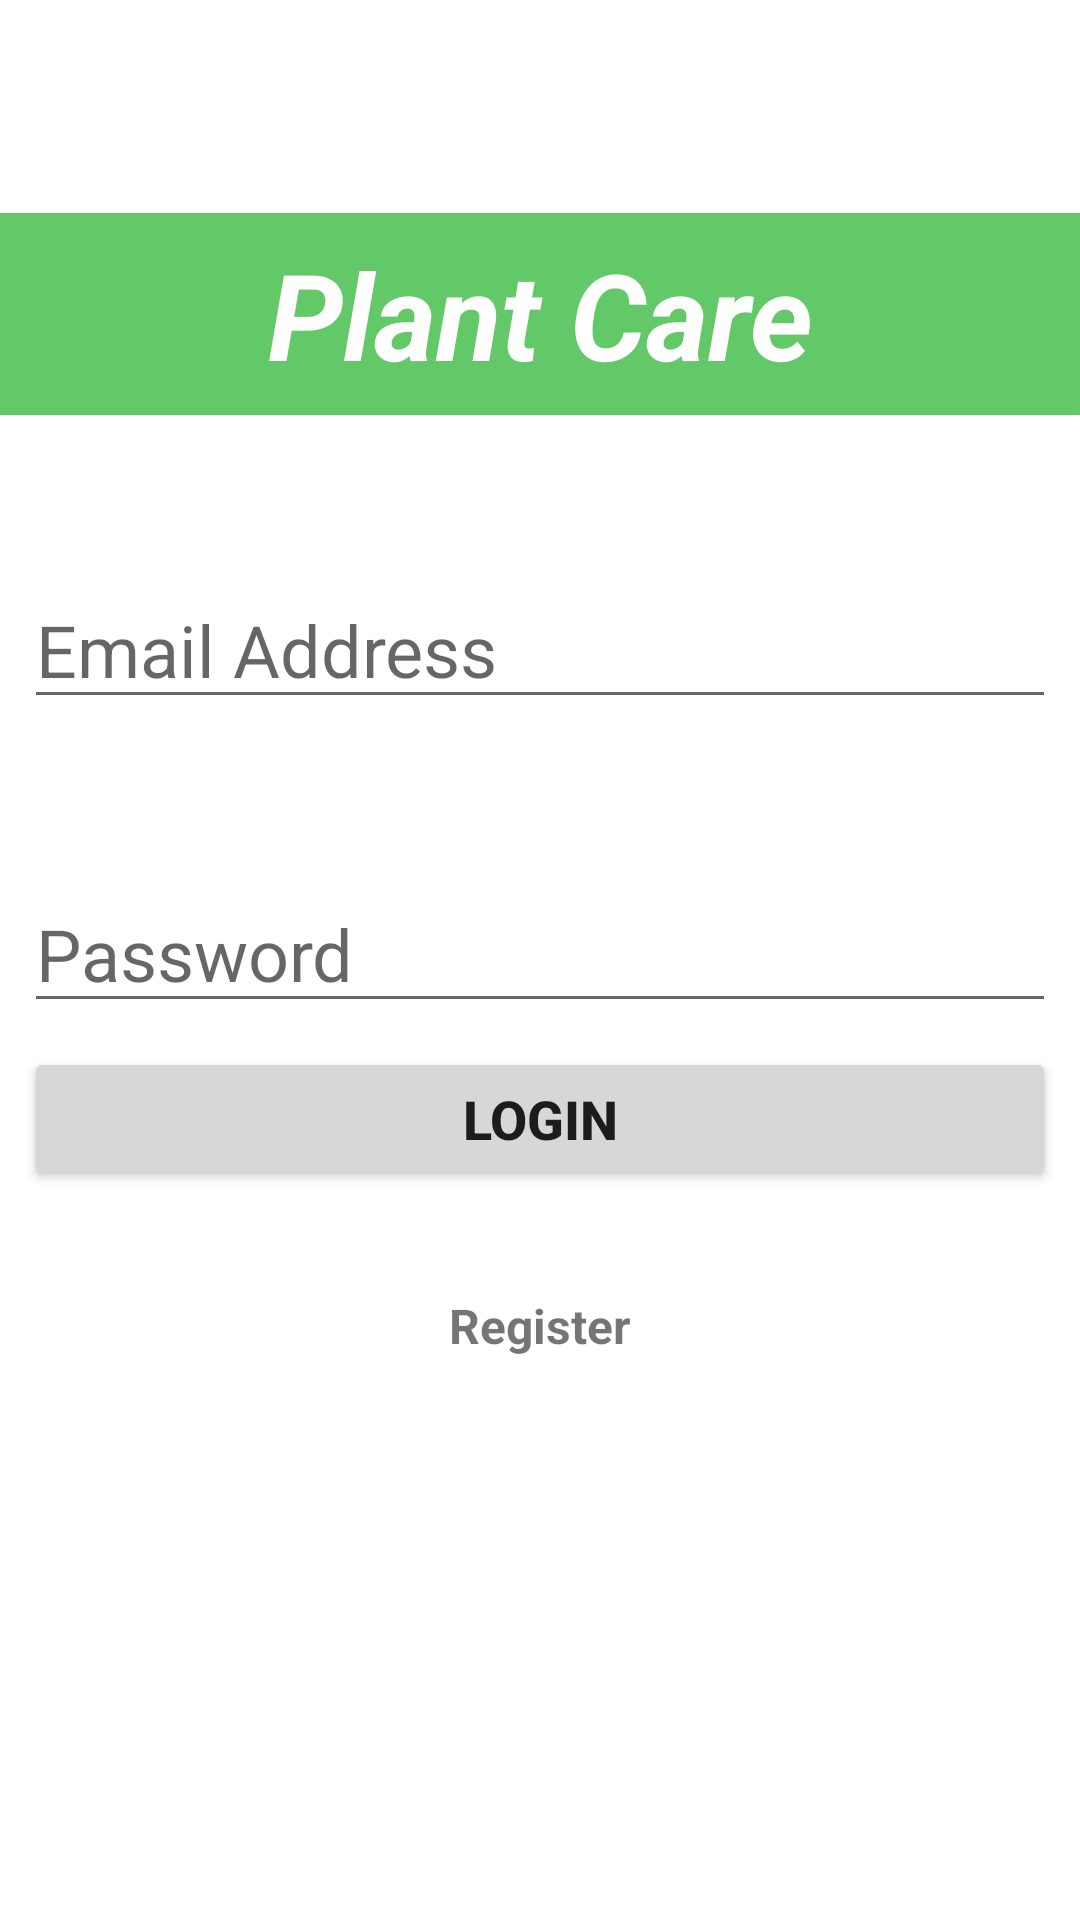

Layout XML and referenced resources for this Android screen:
<!-- AndroidManifest.xml: application theme Theme.ExamProject -->
<!-- res/layout/activity_login.xml -->
<?xml version="1.0" encoding="utf-8"?>
<androidx.constraintlayout.widget.ConstraintLayout xmlns:android="http://schemas.android.com/apk/res/android"
    xmlns:app="http://schemas.android.com/apk/res-auto"
    xmlns:tools="http://schemas.android.com/tools"
    android:layout_width="match_parent"
    android:layout_height="match_parent"
    tools:context=".MainActivity">

    <TextView
        android:id="@+id/header_title"
        android:layout_width="0dp"
        android:layout_height="wrap_content"
        android:layout_marginTop="71dp"
        android:background="@color/green"
        android:gravity="center"
        android:padding="7dp"
        android:text="Plant Care"
        android:textColor="@color/white"
        android:textSize="40dp"
        android:textStyle="bold|italic"
        app:layout_constraintEnd_toEndOf="parent"
        app:layout_constraintStart_toStartOf="parent"
        app:layout_constraintTop_toTopOf="parent" />

    <EditText
        android:id="@+id/email"
        android:layout_width="0dp"
        android:layout_height="wrap_content"
        android:layout_marginHorizontal="8dp"
        android:layout_marginTop="52dp"
        android:hint="Email Address"
        android:inputType="textEmailAddress"
        android:textSize="24dp"
        app:layout_constraintEnd_toEndOf="parent"
        app:layout_constraintStart_toStartOf="parent"
        app:layout_constraintTop_toBottomOf="@+id/header_title" />

    <EditText
        android:id="@+id/password"
        android:layout_width="0dp"
        android:layout_height="wrap_content"
        android:layout_marginHorizontal="8dp"
        android:layout_marginTop="52dp"
        android:hint="Password"
        android:inputType="textPassword"
        android:textSize="24dp"
        app:layout_constraintEnd_toEndOf="parent"
        app:layout_constraintHorizontal_bias="0.0"
        app:layout_constraintStart_toStartOf="parent"
        app:layout_constraintTop_toBottomOf="@+id/email" />

    <Button
        android:id="@+id/signIn"
        android:layout_width="0dp"
        android:layout_height="wrap_content"
        android:layout_alignParentBottom="true"
        android:layout_margin="8dp"
        android:layout_marginStart="8dp"
        android:layout_marginTop="35dp"
        android:layout_marginEnd="8dp"
        android:padding="10dp"
        android:text="Login"
        android:textSize="18sp"
        android:textStyle="bold"
        app:layout_constraintEnd_toEndOf="parent"
        app:layout_constraintStart_toStartOf="parent"
        app:layout_constraintTop_toBottomOf="@+id/password" />

    <TextView
        android:id="@+id/register"
        android:layout_width="wrap_content"
        android:layout_height="wrap_content"
        android:layout_marginTop="34dp"
        android:text="Register"
        android:textSize="16dp"
        android:textStyle="bold"
        app:layout_constraintEnd_toEndOf="parent"
        app:layout_constraintStart_toStartOf="parent"
        app:layout_constraintTop_toBottomOf="@+id/signIn" />

    <ProgressBar
        android:id="@+id/progressBar"
        style="?android:attr/progressBarStyleLarge"
        android:layout_width="wrap_content"
        android:layout_height="wrap_content"
        android:layout_marginTop="23dp"
        android:visibility="gone"
        app:layout_constraintEnd_toEndOf="parent"
        app:layout_constraintStart_toStartOf="parent"
        app:layout_constraintTop_toBottomOf="@+id/register" />

</androidx.constraintlayout.widget.ConstraintLayout>
<!-- resources referenced by this layout -->
<resources>
  <color name="green">#63C867</color>
  <color name="white">#FFFFFFFF</color>
  <style name="Theme.ExamProject" parent="Theme.MaterialComponents.DayNight.NoActionBar"> 
          
          <item name="colorPrimary">@color/green</item>
          <item name="colorPrimaryVariant">@color/dark_green</item>
          <item name="colorOnPrimary">@color/white</item>
          
          <item name="colorSecondary">#FDED5A</item>
          <item name="colorSecondaryVariant">@color/teal_700</item>
          <item name="colorOnSecondary">@color/black</item>
          
          <item name="android:statusBarColor" tools:targetApi="l">?attr/colorPrimaryVariant</item>
          
      </style>
  <color name="dark_green">#50A354</color>
  <color name="teal_700">#FF018786</color>
  <color name="black">#FF000000</color>
</resources>
